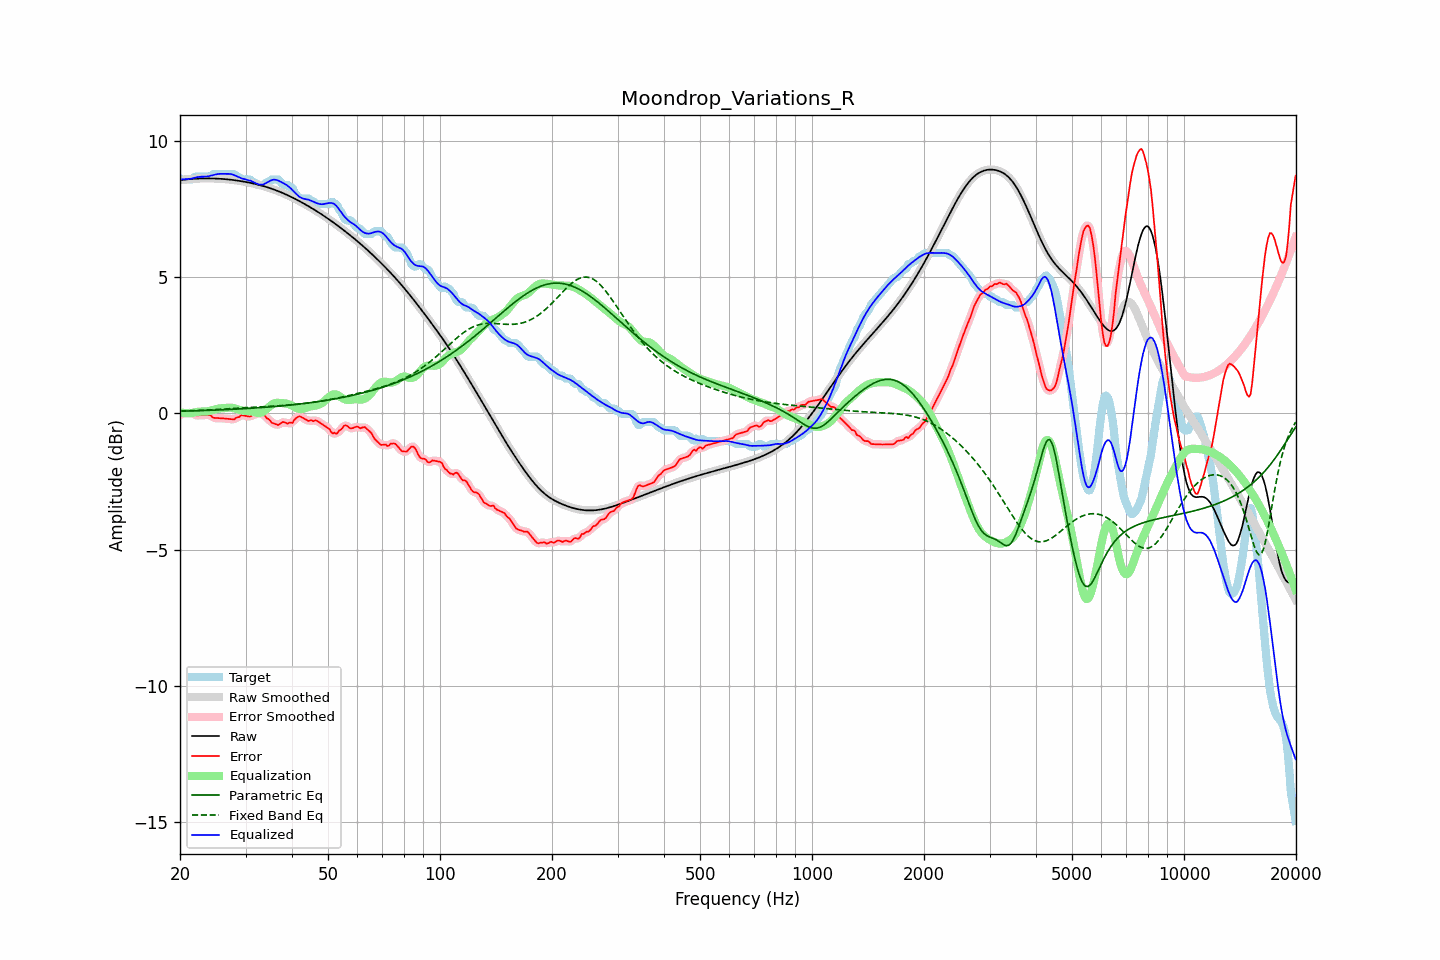

The file beside this chart, header and first rows:
frequency, raw, error, smoothed, error_smoothed, equalization, parametric_eq, fixed_band_eq, equalized_raw, equalized_smoothed, target
20.00, 8.55, -0.06, 8.55, -0.06, 0.04, 0.08, 0.08, 8.59, 8.59, 8.61
20.20, 8.56, -0.02, 8.56, -0.03, 0.03, 0.08, 0.08, 8.58, 8.58, 8.58
20.40, 8.57, -0.01, 8.57, -0.02, 0.02, 0.08, 0.09, 8.58, 8.58, 8.58
20.61, 8.57, -0.01, 8.57, -0.00, 0.01, 0.08, 0.09, 8.59, 8.59, 8.58
20.81, 8.58, 0.00, 8.58, 0.00, 0.01, 0.08, 0.09, 8.59, 8.59, 8.58
21.02, 8.59, 0.01, 8.59, 0.01, 0.01, 0.09, 0.09, 8.59, 8.59, 8.58
21.23, 8.59, 0.01, 8.59, 0.02, 0.01, 0.09, 0.10, 8.60, 8.60, 8.58
21.44, 8.60, 0.02, 8.60, 0.01, 0.01, 0.09, 0.10, 8.61, 8.61, 8.58
21.66, 8.60, 0.00, 8.60, -0.02, 0.02, 0.09, 0.10, 8.62, 8.62, 8.60
21.87, 8.60, -0.07, 8.60, -0.04, 0.03, 0.09, 0.10, 8.64, 8.64, 8.67
22.09, 8.61, -0.07, 8.61, -0.07, 0.05, 0.09, 0.11, 8.65, 8.65, 8.68
22.31, 8.61, -0.07, 8.61, -0.08, 0.06, 0.10, 0.11, 8.67, 8.67, 8.68
22.54, 8.61, -0.07, 8.61, -0.07, 0.06, 0.10, 0.11, 8.67, 8.67, 8.68
22.76, 8.61, -0.07, 8.61, -0.07, 0.06, 0.10, 0.11, 8.68, 8.68, 8.68
22.99, 8.62, -0.06, 8.62, -0.06, 0.06, 0.10, 0.12, 8.68, 8.68, 8.68
23.22, 8.62, -0.06, 8.62, -0.06, 0.06, 0.10, 0.12, 8.68, 8.68, 8.68
23.45, 8.62, -0.06, 8.62, -0.06, 0.07, 0.11, 0.12, 8.68, 8.68, 8.68
23.69, 8.62, -0.06, 8.62, -0.06, 0.07, 0.11, 0.12, 8.69, 8.69, 8.68
23.92, 8.62, -0.06, 8.62, -0.06, 0.09, 0.11, 0.13, 8.70, 8.70, 8.68
24.16, 8.62, -0.06, 8.62, -0.09, 0.10, 0.11, 0.13, 8.72, 8.72, 8.68
24.40, 8.62, -0.13, 8.62, -0.12, 0.12, 0.12, 0.13, 8.73, 8.73, 8.75
24.65, 8.61, -0.17, 8.61, -0.15, 0.13, 0.12, 0.14, 8.75, 8.75, 8.78
24.89, 8.61, -0.17, 8.61, -0.17, 0.15, 0.12, 0.14, 8.76, 8.76, 8.78
25.14, 8.61, -0.17, 8.61, -0.17, 0.16, 0.12, 0.14, 8.77, 8.77, 8.78
25.39, 8.61, -0.17, 8.61, -0.17, 0.17, 0.13, 0.15, 8.78, 8.78, 8.78
25.65, 8.60, -0.18, 8.60, -0.18, 0.18, 0.13, 0.15, 8.79, 8.79, 8.78
25.91, 8.60, -0.18, 8.60, -0.18, 0.19, 0.13, 0.15, 8.79, 8.79, 8.78
26.16, 8.59, -0.19, 8.59, -0.18, 0.19, 0.13, 0.16, 8.79, 8.79, 8.78
26.43, 8.59, -0.19, 8.59, -0.19, 0.20, 0.14, 0.16, 8.79, 8.79, 8.78
26.69, 8.58, -0.20, 8.58, -0.20, 0.20, 0.14, 0.16, 8.79, 8.79, 8.78
26.96, 8.58, -0.20, 8.58, -0.20, 0.21, 0.14, 0.17, 8.79, 8.79, 8.78
27.23, 8.57, -0.21, 8.57, -0.21, 0.21, 0.14, 0.17, 8.78, 8.78, 8.78
27.50, 8.57, -0.21, 8.57, -0.22, 0.21, 0.15, 0.17, 8.77, 8.77, 8.78
27.77, 8.56, -0.22, 8.56, -0.21, 0.20, 0.15, 0.18, 8.76, 8.75, 8.78
28.05, 8.55, -0.22, 8.55, -0.20, 0.18, 0.15, 0.18, 8.73, 8.73, 8.77
28.33, 8.54, -0.15, 8.54, -0.18, 0.16, 0.16, 0.19, 8.70, 8.70, 8.70
28.62, 8.53, -0.15, 8.53, -0.14, 0.14, 0.16, 0.19, 8.68, 8.68, 8.68
28.90, 8.53, -0.13, 8.53, -0.11, 0.13, 0.16, 0.19, 8.65, 8.65, 8.65
29.19, 8.52, -0.07, 8.52, -0.09, 0.11, 0.17, 0.20, 8.63, 8.63, 8.58
29.48, 8.51, -0.07, 8.51, -0.07, 0.10, 0.17, 0.20, 8.61, 8.61, 8.58
29.78, 8.50, -0.08, 8.50, -0.08, 0.10, 0.17, 0.20, 8.59, 8.59, 8.58
30.08, 8.49, -0.09, 8.49, -0.10, 0.09, 0.18, 0.21, 8.58, 8.58, 8.58
30.38, 8.47, -0.10, 8.47, -0.11, 0.09, 0.18, 0.21, 8.56, 8.56, 8.58
30.68, 8.46, -0.12, 8.46, -0.11, 0.09, 0.18, 0.21, 8.55, 8.55, 8.58
30.99, 8.45, -0.11, 8.45, -0.10, 0.08, 0.19, 0.22, 8.53, 8.53, 8.56
31.30, 8.44, -0.06, 8.44, -0.08, 0.07, 0.19, 0.22, 8.50, 8.50, 8.50
31.61, 8.42, -0.06, 8.42, -0.05, 0.05, 0.19, 0.22, 8.47, 8.47, 8.48
31.93, 8.41, -0.04, 8.41, -0.03, 0.03, 0.20, 0.23, 8.44, 8.44, 8.45
32.24, 8.40, 0.01, 8.40, -0.01, 0.02, 0.20, 0.23, 8.42, 8.42, 8.39
32.57, 8.38, 0.00, 8.38, -0.00, 0.02, 0.21, 0.23, 8.40, 8.40, 8.38
32.89, 8.37, -0.01, 8.37, -0.00, 0.02, 0.21, 0.24, 8.39, 8.39, 8.38
33.22, 8.35, -0.03, 8.35, -0.02, 0.04, 0.21, 0.24, 8.39, 8.39, 8.38
33.55, 8.33, -0.05, 8.33, -0.06, 0.07, 0.22, 0.24, 8.40, 8.40, 8.38
33.89, 8.32, -0.10, 8.32, -0.11, 0.11, 0.22, 0.25, 8.43, 8.43, 8.42
34.23, 8.30, -0.18, 8.30, -0.16, 0.16, 0.23, 0.25, 8.46, 8.46, 8.48
34.57, 8.28, -0.20, 8.28, -0.22, 0.21, 0.23, 0.26, 8.49, 8.49, 8.48
34.92, 8.26, -0.26, 8.26, -0.27, 0.27, 0.24, 0.26, 8.53, 8.53, 8.52
35.27, 8.24, -0.34, 8.24, -0.32, 0.32, 0.24, 0.26, 8.55, 8.55, 8.58
35.62, 8.22, -0.36, 8.22, -0.36, 0.35, 0.25, 0.27, 8.57, 8.57, 8.58
35.97, 8.20, -0.38, 8.20, -0.39, 0.37, 0.25, 0.27, 8.57, 8.57, 8.58
... 635 more rows
